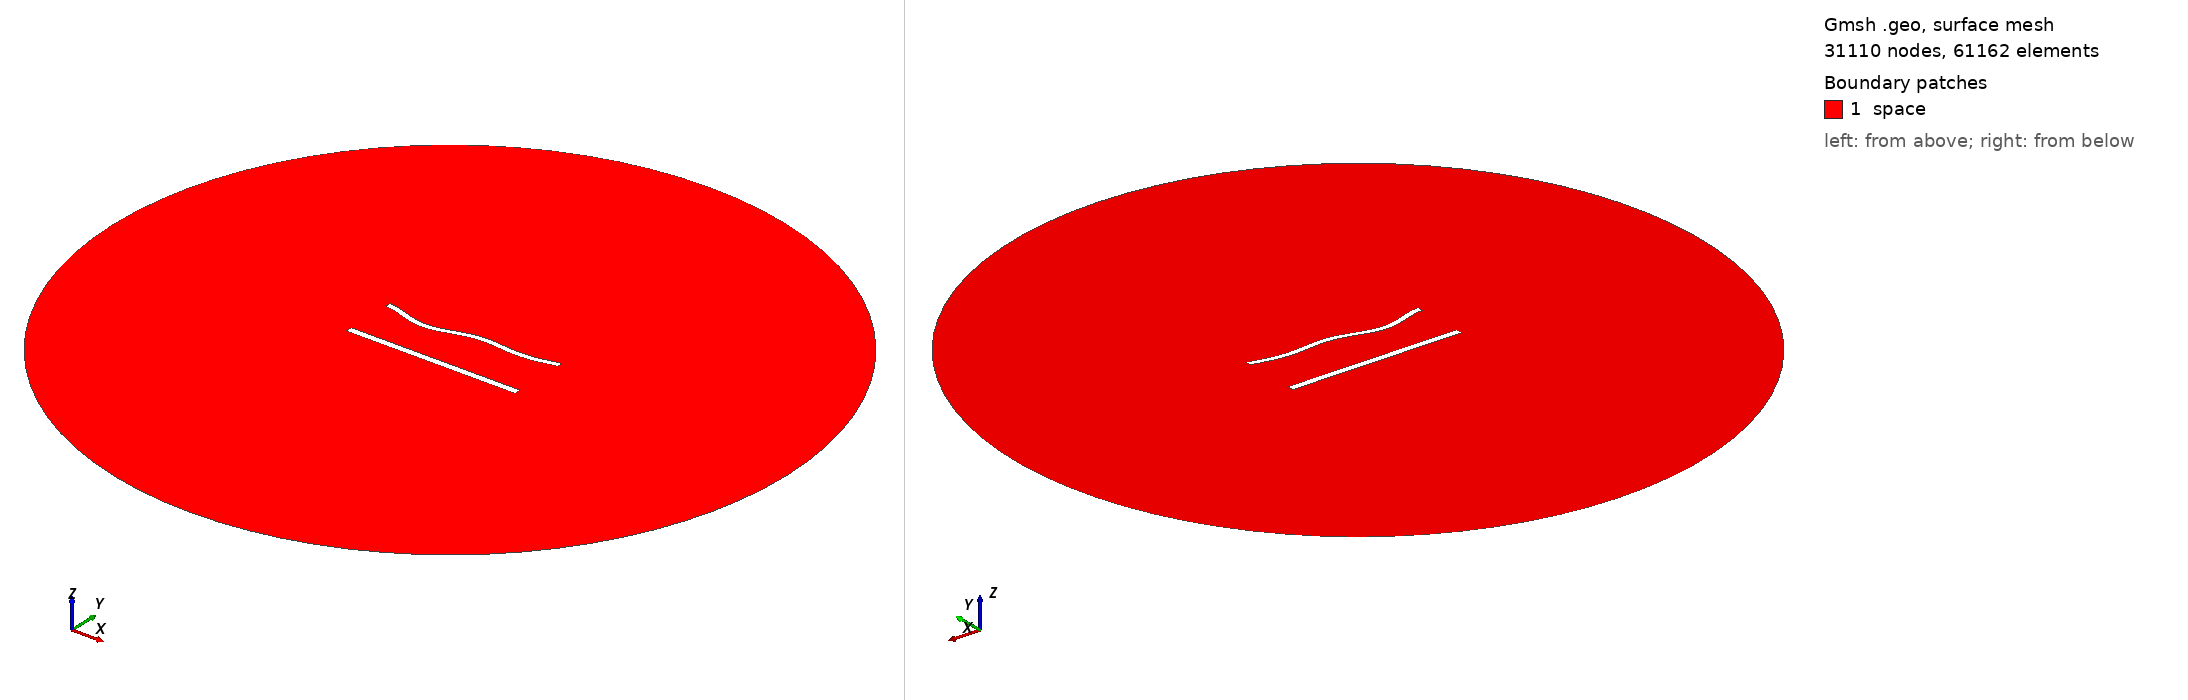

Gmsh geometry script, surface-meshed: 31110 nodes, 61162 surface elements. Boundary patches (legend numbers): 1 space. Left view from above one corner, right view from below the opposite corner. Legend entries are the model's physical surfaces. The drawing asked Gmsh for element sizes between 1% and 20% of the model's largest extent; the script's own settings can give other sizes.

=== 1162.geo (drawn) ===
//---------------------------------------
// Geometry kernel
//---------------------------------------

SetFactory("OpenCASCADE");



//---------------------------------------
// Parameters of the geometry
//---------------------------------------

// Overetch of the upper plate
overetch = 0.25;

// Distance between the plates
distance = 30.0;

// Discretization over the x axis (for the deformation)
nx = 50; 

// Length of the plate
L = 100 - overetch; 

// Number of modes
n = 4; 

// 1st mode coefficient
coeff(1) = 0.0;
beta(1) = 0.596864 * 3.1415926535 / L;

// 2nd mode coefficient
coeff(2) = -1.5;
beta(2) = 1.49418 * 3.1415926535 / L;

// 3rd mode coefficient
coeff(3) = -1.5;
beta(3) = 2.50025 * 3.1415926535 / L;

// 4th mode coefficient
coeff(4) = -1.5;
beta(4) = 3.49999 * 3.1415926535 / L;



//---------------------------------------
// Upper plate (deformed rectangle)
//---------------------------------------

// Coordiantes of the upper plate
xmin = -50;
xmax = 50 - overetch;

// Height of the upper plate
yheight = 4 - 2 * overetch;

// Indexes of the points
UpperID[] = {};
LowerID[] = {};
LeftID[] = {};
RightID[] = {};

// Point index
p = 1;

// Horizontal edges
For i In {1:nx}
    x = xmin + (i-1)*(xmax - xmin)/(nx-1);

    y_bottom = distance / 2 + overetch;
    For j In {1:n}
        C = (Cosh(beta(j)*L) + Cos(beta(j)*L)) / (Sinh(beta(j)*L) + Sin(beta(j)*L));
        y_bottom  = y_bottom + coeff(j) * (Cosh(beta(j)*(x+50)) - Cos(beta(j)*(x+50)) - C * (Sinh(beta(j)*(x+50)) - Sin(beta(j)*(x+50))));
    EndFor

    y_top = y_bottom + yheight;

    Point(p) = {x, y_top, 0, 1.0};
    UpperID[i] = p;
    p = p + 1;

    Point(p) = {x, y_bottom, 0, 1.0};
    LowerID[i] = p;
    p = p + 1;
EndFor

// Create point lists
UpperPts[] = {}; LowerPts[] = {};
For i In {1:nx}
  UpperPts[] += {UpperID[i]};
  LowerPts[] += {LowerID[i]};
EndFor

// Build splines
Spline(1) = {UpperPts[]};
Spline(2) = {LowerPts[]};
Line(3) = {LowerPts[nx-1], UpperPts[nx-1]};
Line(4) = {LowerPts[0], UpperPts[0]};

// Build the plane surface
Curve Loop(1) = {2, 3, -1, -4};
Plane Surface(1) = {1};



//---------------------------------------
// Lower plate (rectangle)
//---------------------------------------

// Vertices
Point(1001) = {-50, -distance/2, 0, 1.0};
Point(1002) = { 50, -distance/2, 0, 1.0};
Point(1003) = { 50,  -distance/2 + 4, 0, 1.0};
Point(1004) = {-50,  -distance/2 + 4, 0, 1.0};

// Edges
Line(5) = {1001, 1002};
Line(6) = {1002, 1003};
Line(7) = {1003, 1004};
Line(8) = {1004, 1001};

// Plane surface
Line Loop(2) = {5, 6, 7, 8};
Plane Surface(2) = {2}; 



//---------------------------------------
// Outer (fictious) boundary
//---------------------------------------

// Points
Point(1005) = {0, 0, 0};       // Center
Point(1006) = {200, 0, 0};     // Start point
Point(1007) = {0, 200, 0};     // 90 degrees
Point(1008) = {-200, 0, 0};    // 180 degrees
Point(1009) = {0, -200, 0};    // 270 degrees

// Circle arcs (each needs start, center, end)
Circle(9) = {1006, 1005, 1007};
Circle(10) = {1007, 1005, 1008};
Circle(11) = {1008, 1005, 1009};
Circle(12) = {1009, 1005, 1006};

// Plane surface for the entire domain
Curve Loop(3) = {9, 10, 11, 12};
Surface(3) = {3};

// Subtract the plates from the whole domain to obtain the actual domain where we want to solve the equations
BooleanDifference{ Surface{3}; Delete; }{ Surface{1}; Surface{2}; Delete; }




//---------------------------------------
// Transfinite Lines/Curves
//---------------------------------------

// Set the number of points on the boundaries
r = 6;
d = 0.15;

// Plates
Transfinite Curve {1} = 50*r/4 Using Progression 1;
Transfinite Line {2} = 50*r Using Progression 1;
Transfinite Curve {3, 4} = 2*r Using Progression 1+d;
Transfinite Line {5} = 50*r/4 Using Progression 1;
Transfinite Line {7} = 50*r Using Progression 1;
Transfinite Line {6} = 2*r Using Progression 1-d;
Transfinite Line {8} = 2*r Using Progression 1+d;

// Outer boundary
Transfinite Line {9, 10, 11, 12} = 20 Using Progression 1;



//---------------------------------------
// Physical groups
//---------------------------------------                

// Physical curves (boundaries)
Physical Line("force_segment", 10) = {2};
Physical Line("upper_plate", 11) = {1, 3, 4};
Physical Line("lower_plate", 12) = {5, 6, 7, 8};
Physical Line("boundary", 20) = {9, 10, 11, 12};

// Physical Surfaces
Physical Surface("space", 30) = {3};



//---------------------------------------
// 6. Generate the Mesh
//---------------------------------------

// 2D mesh generation
Mesh 2;
